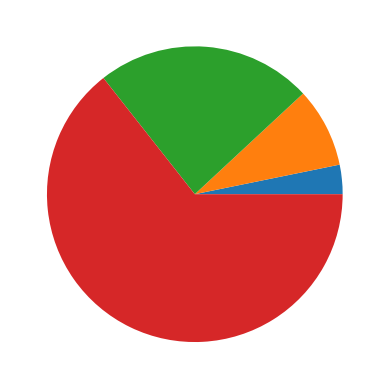

Reproduce this figure in Python.
import numpy as np
import matplotlib.pyplot as plt

def softmax(x):
    return np.exp(x) / np.sum(np.exp(x))

softmax = lambda x : np.exp(x) / np.sum(np.exp(x))

x = np.arange(1, 5)
y = softmax(x)

ratio = y
labels = y

plt.pie(ratio)
